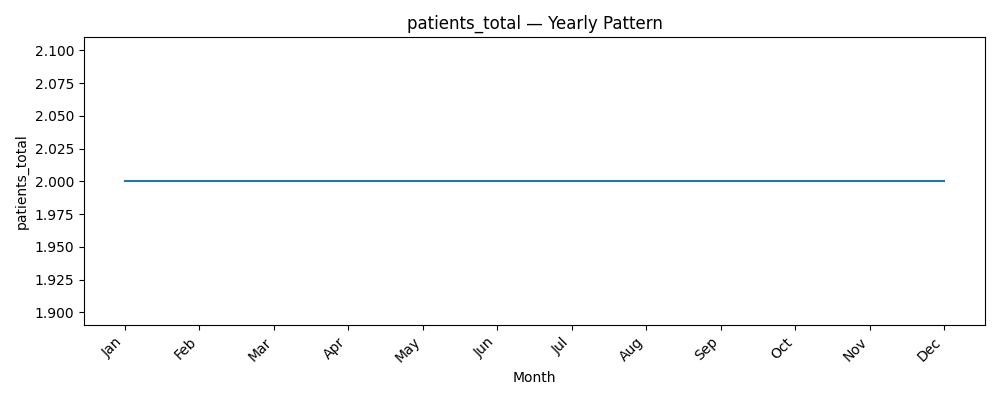

The table this chart was drawn from, first rows:
datetime, patients_total
1, 2.0
2, 2.0
3, 2.0
4, 2.0
5, 2.0
6, 2.0
7, 2.0
8, 2.0
9, 2.0
10, 2.0
11, 2.0
12, 2.0
